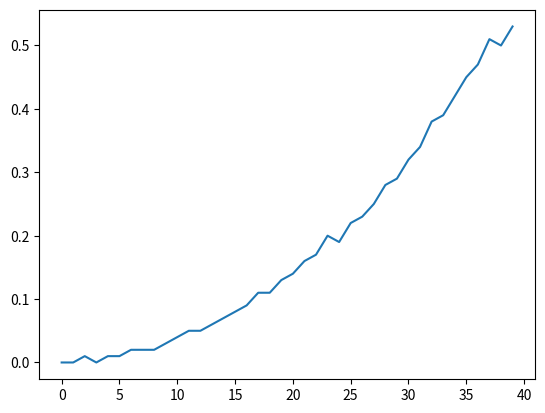

Recreate this plot in Python.
import random
import os
import matplotlib.pyplot as plt
import numpy as np
def Create_random_mas(n):
    m=[]
    for i in range(n):
        m.append(n-i)
    return m

def BubleSort(mas):
    for i in range(len(mas)-1):
        for j in range(len(mas)-i-1):
            if mas[j+1] < mas[j]:
                mas[j],mas[j+1]=mas[j+1],mas[j]
    return mas

def Medium_of_mas(mas):
    return sum(mas)/len(mas)
user_input=False
if user_input:
    print("Введите массив:\n")
    mas_not_sorted = list(map(int, input().split()))
    mas_sorted = BubleSort(mas_not_sorted)
    print(*mas_sorted)
iteration =40
if not user_input:
    gc=0
    ggc=0
    mas_of_times_of_iter = []
    while ggc<iteration:
        print(ggc)
        gc+=100
        ggc+=1
        mas_not_sorted= Create_random_mas(gc)
        a = os.times().user
        BubleSort(mas_not_sorted)
        mas_of_times_of_iter.append(os.times().user-a)
    plt.plot(list(range(0,iteration)),mas_of_times_of_iter)
    plt.show()